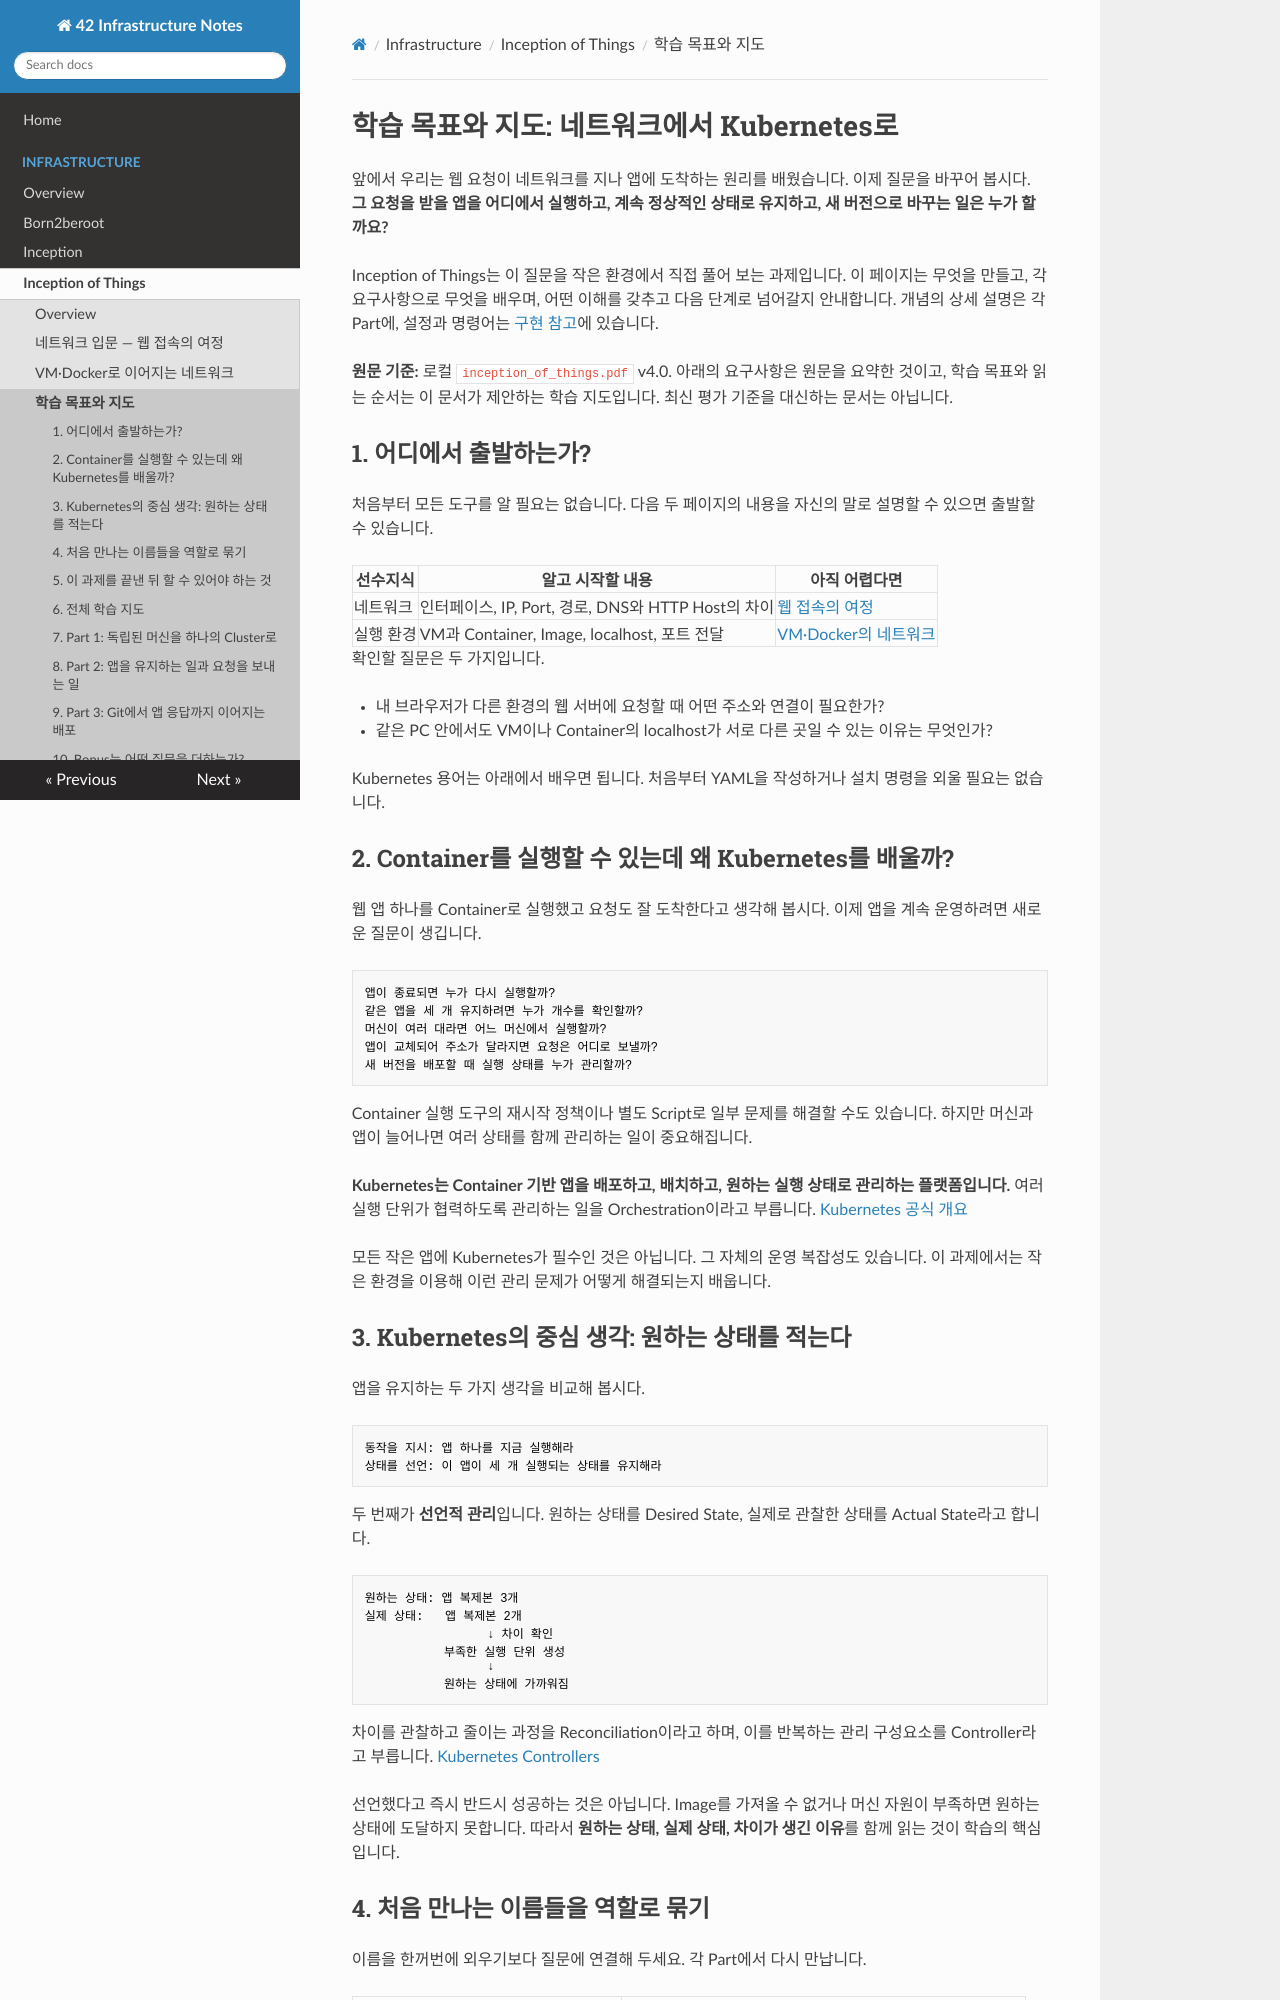

repository: daeunki2/42_doc · page: infrastructure/inception-of-things/subject/index.html · generator: mkdocs

# 학습 목표와 지도: 네트워크에서 Kubernetes로

앞에서 우리는 웹 요청이 네트워크를 지나 앱에 도착하는 원리를 배웠습니다. 이제 질문을 바꾸어 봅시다. **그 요청을 받을 앱을 어디에서 실행하고, 계속 정상적인 상태로 유지하고, 새 버전으로 바꾸는 일은 누가 할까요?**

Inception of Things는 이 질문을 작은 환경에서 직접 풀어 보는 과제입니다. 이 페이지는 무엇을 만들고, 각 요구사항으로 무엇을 배우며, 어떤 이해를 갖추고 다음 단계로 넘어갈지 안내합니다. 개념의 상세 설명은 각 Part에, 설정과 명령어는 [구현 참고](implementation-reference.md)에 있습니다.

**원문 기준:** 로컬 `inception_of_things.pdf` v4.0. 아래의 요구사항은 원문을 요약한 것이고, 학습 목표와 읽는 순서는 이 문서가 제안하는 학습 지도입니다. 최신 평가 기준을 대신하는 문서는 아닙니다.

## 1. 어디에서 출발하는가?

처음부터 모든 도구를 알 필요는 없습니다. 다음 두 페이지의 내용을 자신의 말로 설명할 수 있으면 출발할 수 있습니다.

| 선수지식 | 알고 시작할 내용 | 아직 어렵다면 |
|---|---|---|
| 네트워크 | 인터페이스, IP, Port, 경로, DNS와 HTTP Host의 차이 | [웹 접속의 여정](network-journey.md) |
| 실행 환경 | VM과 Container, Image, localhost, 포트 전달 | [VM·Docker의 네트워크](foundations.md) |

확인할 질문은 두 가지입니다.

- 내 브라우저가 다른 환경의 웹 서버에 요청할 때 어떤 주소와 연결이 필요한가?
- 같은 PC 안에서도 VM이나 Container의 localhost가 서로 다른 곳일 수 있는 이유는 무엇인가?

Kubernetes 용어는 아래에서 배우면 됩니다. 처음부터 YAML을 작성하거나 설치 명령을 외울 필요는 없습니다.

## 2. Container를 실행할 수 있는데 왜 Kubernetes를 배울까?

웹 앱 하나를 Container로 실행했고 요청도 잘 도착한다고 생각해 봅시다. 이제 앱을 계속 운영하려면 새로운 질문이 생깁니다.

```text
앱이 종료되면 누가 다시 실행할까?
같은 앱을 세 개 유지하려면 누가 개수를 확인할까?
머신이 여러 대라면 어느 머신에서 실행할까?
앱이 교체되어 주소가 달라지면 요청은 어디로 보낼까?
새 버전을 배포할 때 실행 상태를 누가 관리할까?
```

Container 실행 도구의 재시작 정책이나 별도 Script로 일부 문제를 해결할 수도 있습니다. 하지만 머신과 앱이 늘어나면 여러 상태를 함께 관리하는 일이 중요해집니다.

**Kubernetes는 Container 기반 앱을 배포하고, 배치하고, 원하는 실행 상태로 관리하는 플랫폼입니다.** 여러 실행 단위가 협력하도록 관리하는 일을 Orchestration이라고 부릅니다. [Kubernetes 공식 개요](https://kubernetes.io/docs/concepts/overview/)

모든 작은 앱에 Kubernetes가 필수인 것은 아닙니다. 그 자체의 운영 복잡성도 있습니다. 이 과제에서는 작은 환경을 이용해 이런 관리 문제가 어떻게 해결되는지 배웁니다.

## 3. Kubernetes의 중심 생각: 원하는 상태를 적는다

앱을 유지하는 두 가지 생각을 비교해 봅시다.

```text
동작을 지시: 앱 하나를 지금 실행해라
상태를 선언: 이 앱이 세 개 실행되는 상태를 유지해라
```

두 번째가 **선언적 관리**입니다. 원하는 상태를 Desired State, 실제로 관찰한 상태를 Actual State라고 합니다.

```text
원하는 상태: 앱 복제본 3개
실제 상태:   앱 복제본 2개
                 ↓ 차이 확인
           부족한 실행 단위 생성
                 ↓
           원하는 상태에 가까워짐
```

차이를 관찰하고 줄이는 과정을 Reconciliation이라고 하며, 이를 반복하는 관리 구성요소를 Controller라고 부릅니다. [Kubernetes Controllers](https://kubernetes.io/docs/concepts/architecture/controller/)

선언했다고 즉시 반드시 성공하는 것은 아닙니다. Image를 가져올 수 없거나 머신 자원이 부족하면 원하는 상태에 도달하지 못합니다. 따라서 **원하는 상태, 실제 상태, 차이가 생긴 이유**를 함께 읽는 것이 학습의 핵심입니다.
